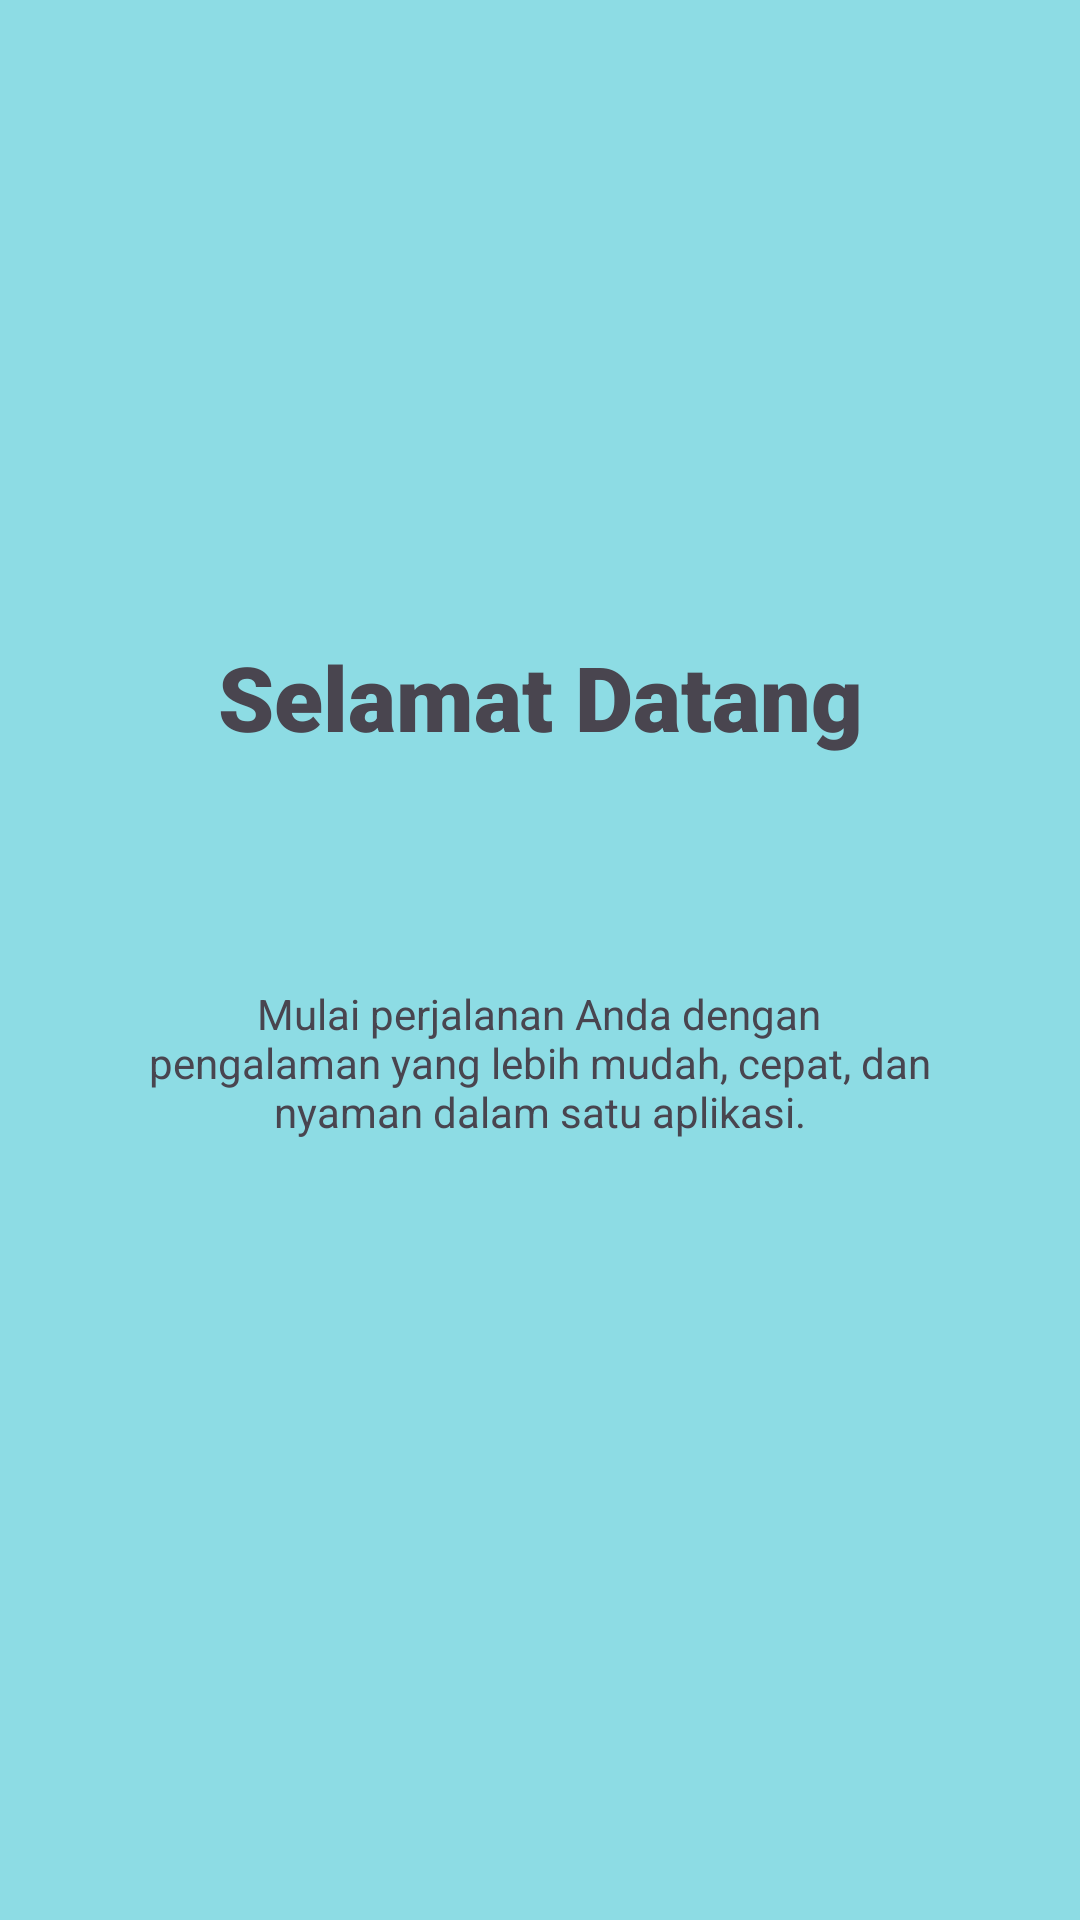

Here is an Android app screen rendered from its layout file. Give the layout XML and the strings, colors and styles it references.
<!-- AndroidManifest.xml: application theme Theme.BengApps -->
<!-- res/layout/fragment_tutorial1.xml -->
<?xml version="1.0" encoding="utf-8"?>
<androidx.constraintlayout.widget.ConstraintLayout xmlns:android="http://schemas.android.com/apk/res/android"
    xmlns:app="http://schemas.android.com/apk/res-auto"
    xmlns:tools="http://schemas.android.com/tools"
    android:layout_width="match_parent"
    android:layout_height="match_parent"
    android:background="#8DDCE4"
    tools:context=".Message.tutorial.Tutorial1Fragment">


    <TextView
        android:id="@+id/textView3"
        android:layout_width="wrap_content"
        android:layout_height="wrap_content"
        android:layout_marginTop="104dp"
        android:fontFamily="sans-serif-black"
        android:text="Selamat Datang"
        android:textSize="30sp"
        app:layout_constraintEnd_toEndOf="parent"
        app:layout_constraintStart_toStartOf="parent"
        app:layout_constraintTop_toBottomOf="@+id/imageView5" />

    <TextView
        android:id="@+id/textView5"
        android:layout_width="264dp"
        android:layout_height="83dp"
        android:layout_marginTop="76dp"
        android:text="Mulai perjalanan Anda dengan pengalaman yang lebih mudah, cepat, dan nyaman dalam satu aplikasi."
        android:textAlignment="center"
        app:layout_constraintEnd_toEndOf="parent"
        app:layout_constraintHorizontal_bias="0.496"
        app:layout_constraintStart_toStartOf="parent"
        app:layout_constraintTop_toBottomOf="@+id/textView3" />

    <ImageView
        android:id="@+id/imageView5"
        android:layout_width="wrap_content"
        android:layout_height="wrap_content"
        android:layout_marginTop="108dp"
        android:src="@drawable/ic_launcher_foreground"
        app:layout_constraintEnd_toEndOf="parent"
        app:layout_constraintHorizontal_bias="0.498"
        app:layout_constraintStart_toStartOf="parent"
        app:layout_constraintTop_toTopOf="parent" />
</androidx.constraintlayout.widget.ConstraintLayout>
<!-- resources referenced by this layout -->
<resources>
  <style name="Theme.BengApps" parent="Base.Theme.BengApps" />
  <style name="Base.Theme.BengApps" parent="Theme.Material3.DayNight.NoActionBar">
          
          
      </style>
</resources>
